Photos from the image-classification dataset "ProjectAkhirMultimedia" in the GitHub repository M-2002/ProjectAkhirMultimedia. Its 9 classes are: emprit ginger, jahe merah, jahe putih, kencur, kunyit hitam, kunyit kuning, kunyit putih, lengkuas, temulawak.

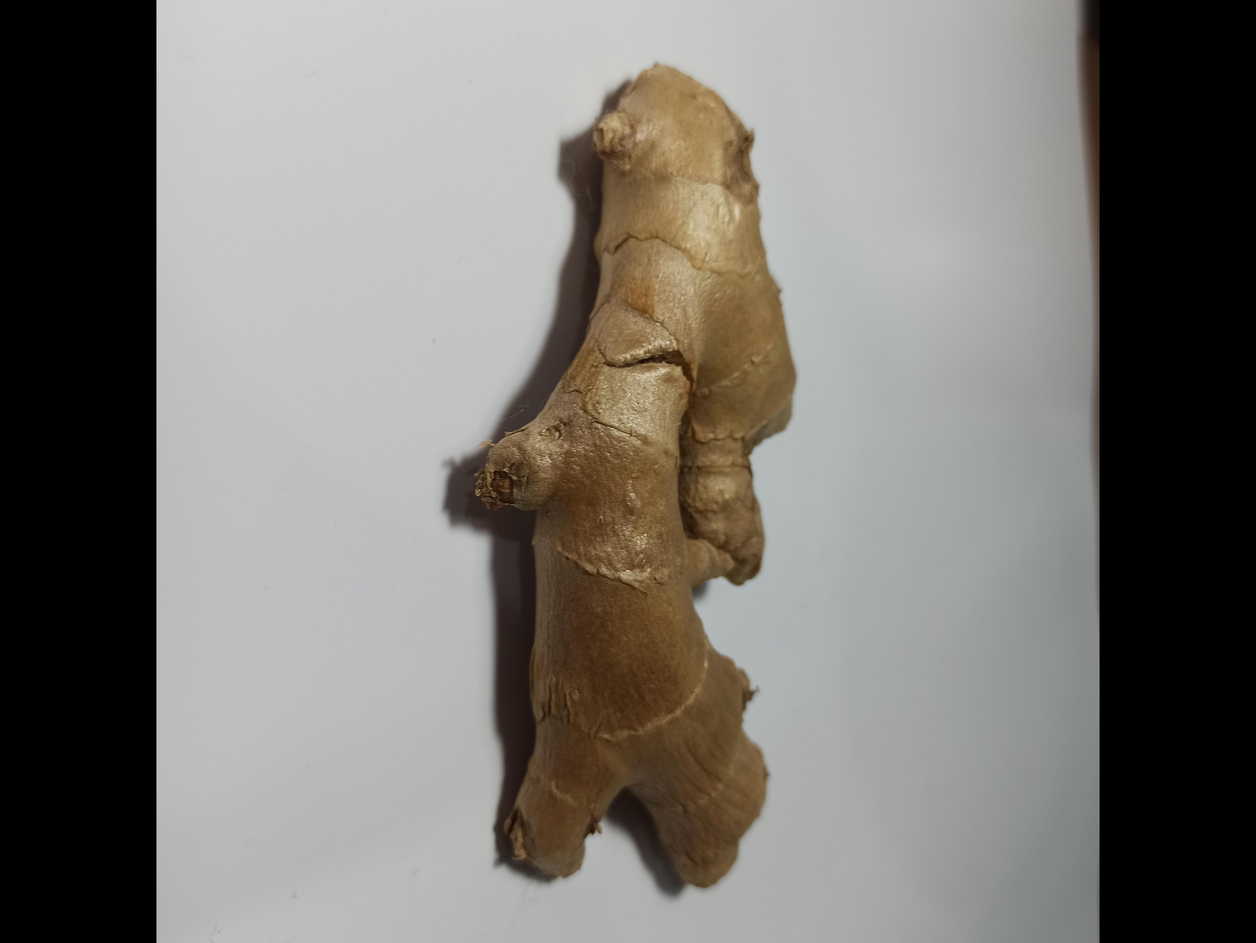
Label: jahe putih

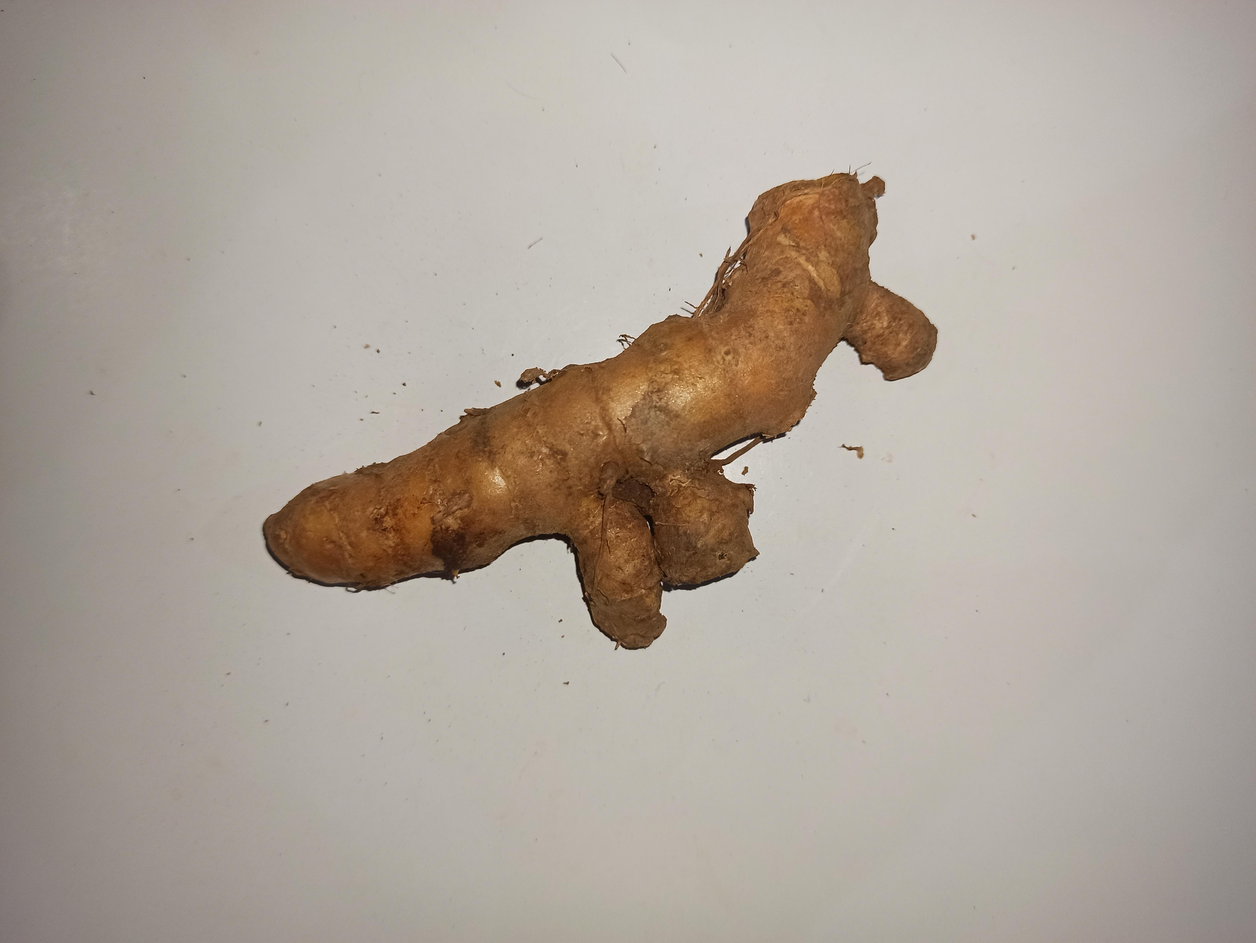
Label: kunyit kuning

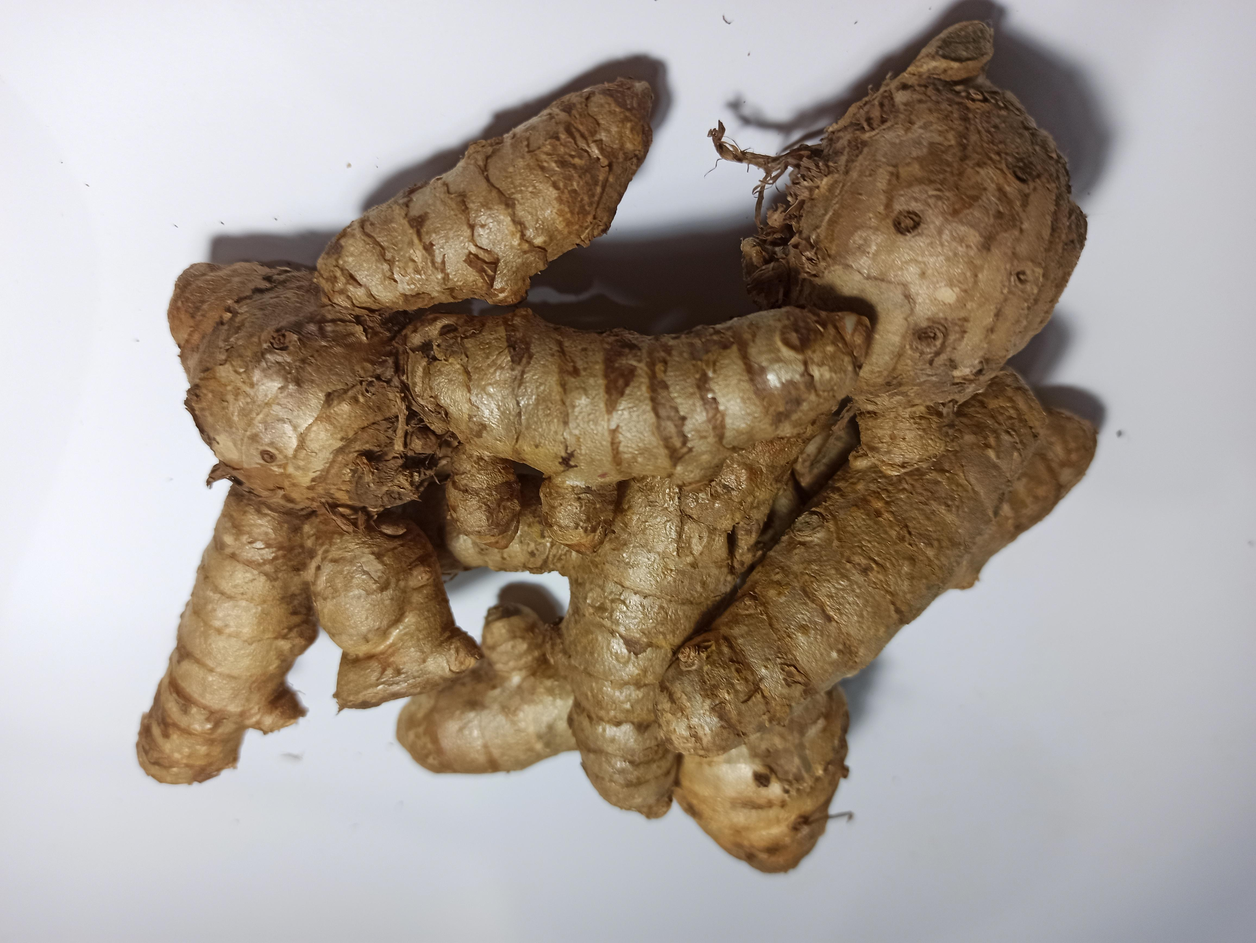
Label: kunyit putih

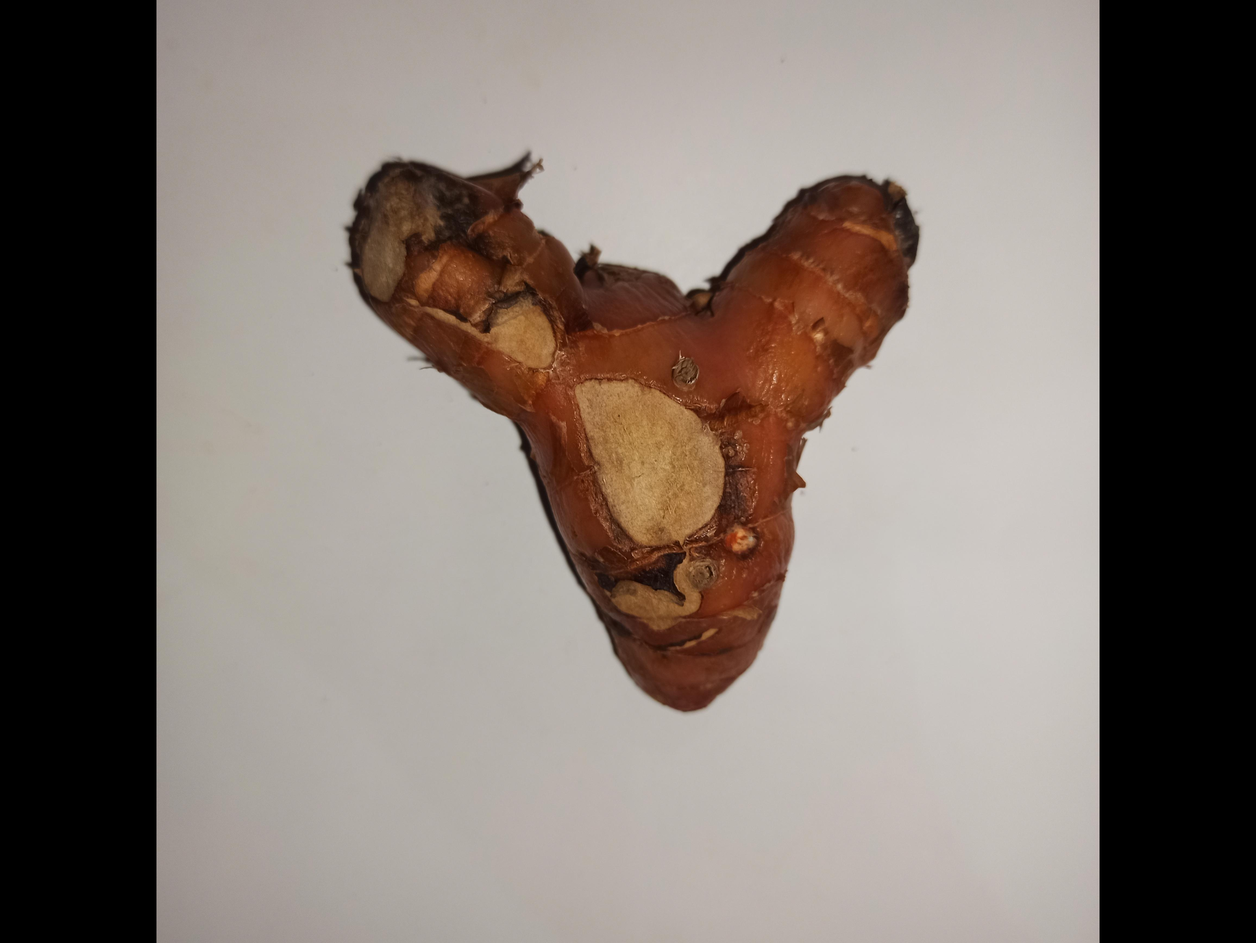
Label: lengkuas

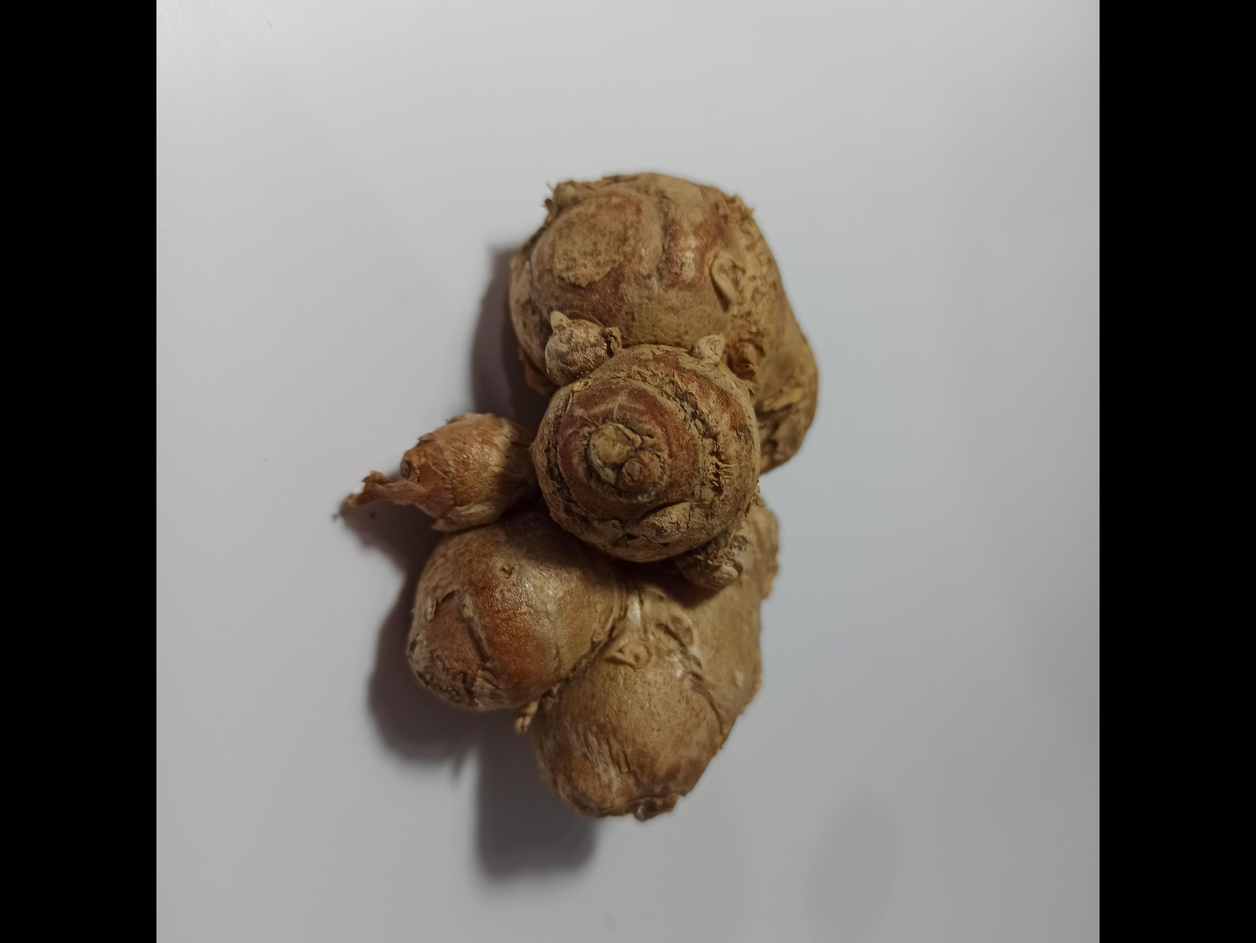
Label: kencur

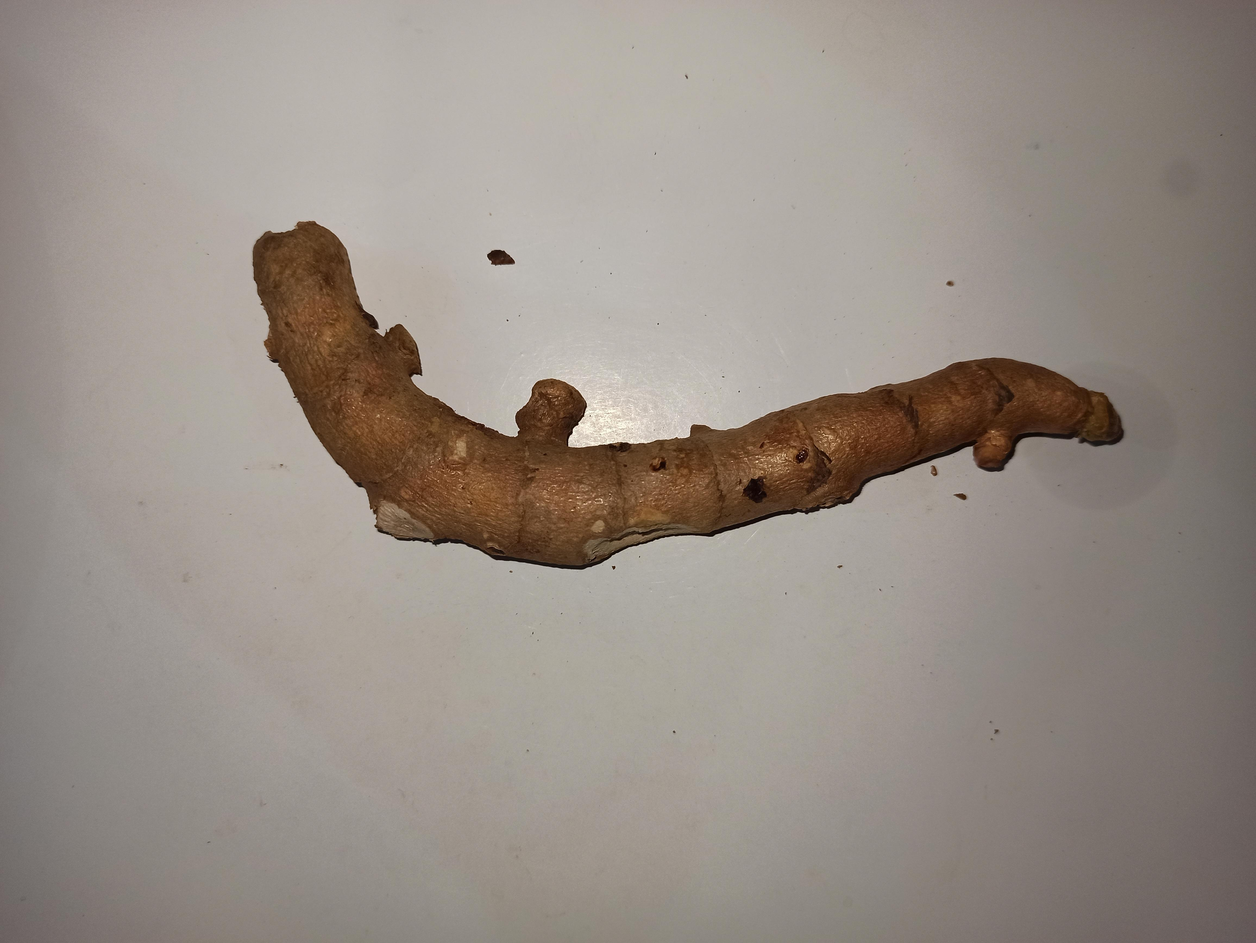
Label: kunyit hitam
